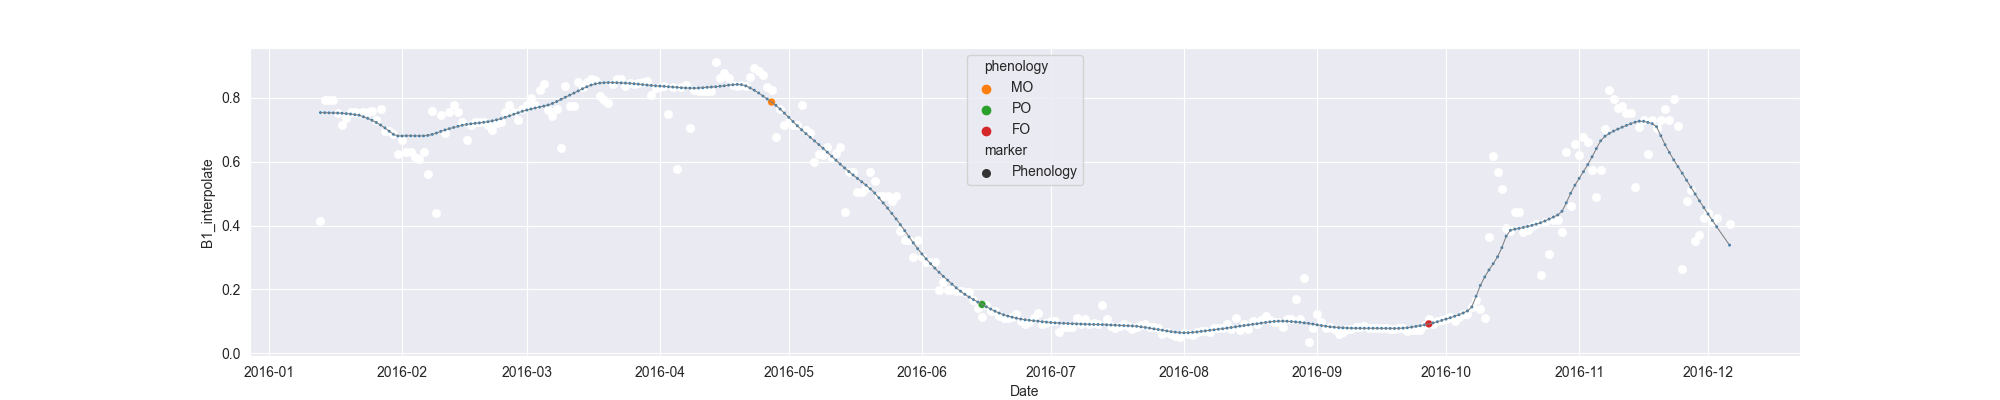

The data file committed next to this chart (first rows):
system:time_start, B1, B1_interpolate, B1_phenology
2016-01-13, 0.415, 0.415, 
2016-01-14, 0.7934, 0.7934, 
2016-01-15, , 0.7927, 
2016-01-16, 0.792, 0.792, 
2016-01-17, , 0.754, 
2016-01-18, 0.7161, 0.7161, 
2016-01-19, , 0.7359, 
2016-01-20, 0.7557, 0.7557, 
2016-01-21, , 0.7541, 
2016-01-22, 0.7525, 0.7525, 
2016-01-23, , 0.7557, 
2016-01-24, , 0.7571, 
2016-01-25, , 0.7585, 
2016-01-26, , 0.73, 
2016-01-27, 0.7646, 0.7646, 
2016-01-28, , 0.6948, 
2016-01-29, , 0.6948, 
2016-01-30, , 0.6877, 
2016-01-31, 0.625, 0.625, 
2016-02-01, 0.6665, 0.6665, 
2016-02-02, , 0.6305, 
2016-02-03, , 0.6305, 
2016-02-04, , 0.6133, 
2016-02-05, , 0.6078, 
2016-02-06, , 0.6305, 
2016-02-07, 0.5601, 0.5601, 
2016-02-08, 0.759, 0.759, 
2016-02-09, 0.4399, 0.4399, 
2016-02-10, 0.7455, 0.7455, 
2016-02-11, 0.6887, 0.6887, 
2016-02-12, 0.7564, 0.7564, 
2016-02-13, 0.7773, 0.7773, 
2016-02-14, , 0.7564, 
2016-02-15, , 0.7233, 
2016-02-16, 0.6694, 0.6694, 
2016-02-17, , 0.7152, 
2016-02-18, , 0.7233, 
2016-02-19, , 0.7231, 
2016-02-20, , 0.7233, 
2016-02-21, , 0.7162, 
2016-02-22, , 0.7004, 
2016-02-23, , 0.7199, 
2016-02-24, , 0.7256, 
2016-02-25, , 0.7562, 
2016-02-26, , 0.7784, 
2016-02-27, , 0.757, 
2016-02-28, 0.7314, 0.7314, 
2016-02-29, , 0.7637, 
2016-03-01, , 0.7784, 
2016-03-02, , 0.7999, 
2016-03-03, , 0.7784, 
2016-03-04, 0.8254, 0.8254, 
2016-03-05, 0.843, 0.843, 
2016-03-06, , 0.763, 
2016-03-07, , 0.7422, 
2016-03-08, , 0.7659, 
2016-03-09, 0.6415, 0.6415, 
2016-03-10, 0.8371, 0.8371, 
2016-03-11, , 0.7756, 
2016-03-12, , 0.7756, 
... 269 more rows
